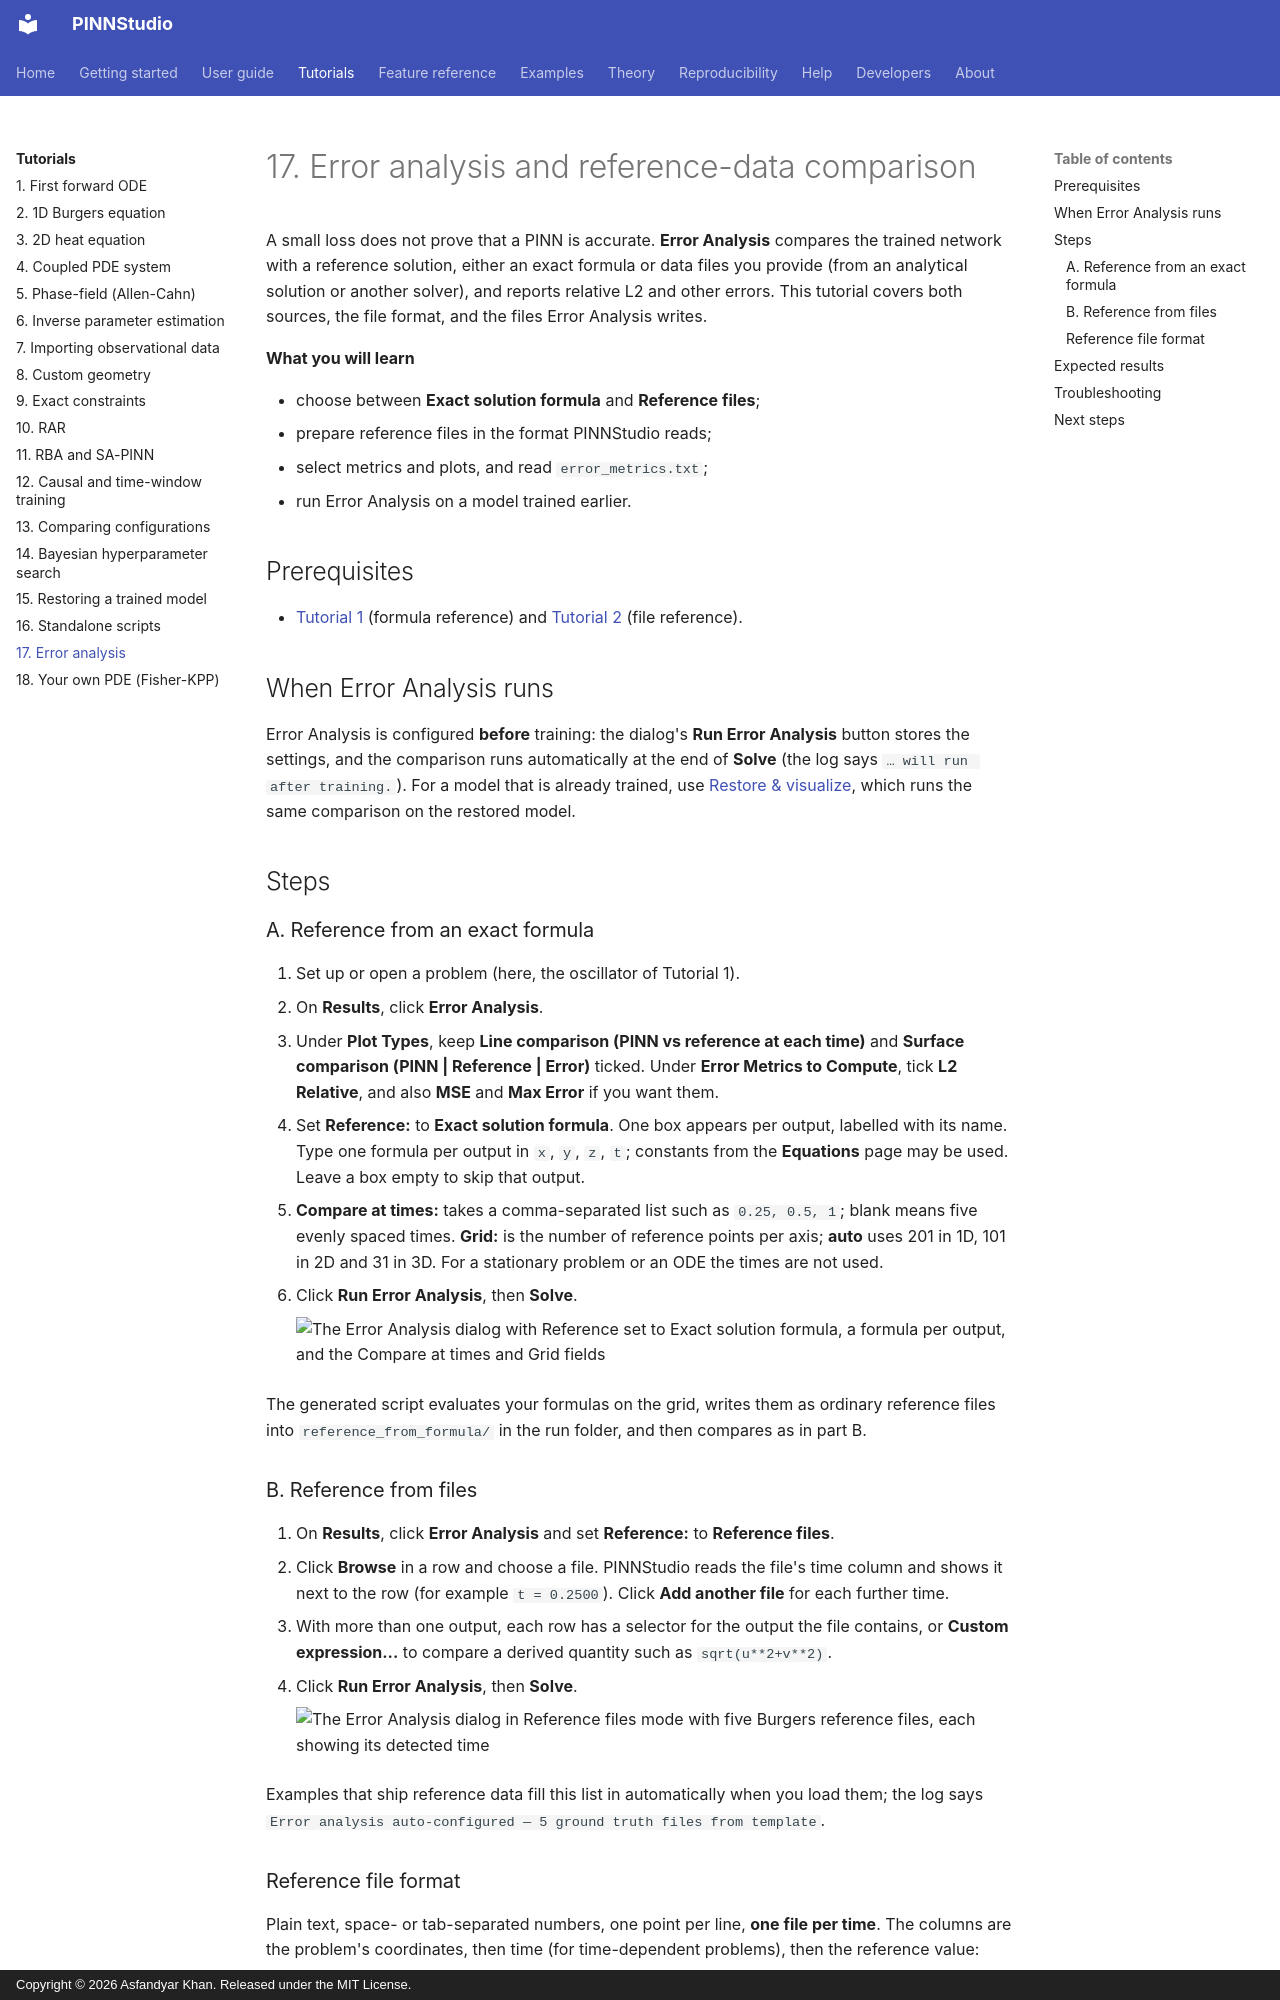

repository: AsfandyarKhan72/PINNStudio · page: tutorials/17-error-analysis/index.html · generator: mkdocs · copyright: Copyright © 2026 Asfandyar Khan. Released under the MIT License.

# 17. Error analysis and reference-data comparison

A small loss does not prove that a PINN is accurate. **Error Analysis** compares the trained network with a
reference solution, either an exact formula or data files you provide (from an analytical solution or another
solver), and reports relative L2 and other errors. This tutorial covers both sources, the file format, and the
files Error Analysis writes.

**What you will learn**

- choose between **Exact solution formula** and **Reference files**;
- prepare reference files in the format PINNStudio reads;
- select metrics and plots, and read `error_metrics.txt`;
- run Error Analysis on a model trained earlier.

## Prerequisites

- [Tutorial 1](01-ode.md) (formula reference) and [Tutorial 2](02-burgers.md) (file reference).

## When Error Analysis runs

Error Analysis is configured **before** training: the dialog's **Run Error Analysis** button stores the
settings, and the comparison runs automatically at the end of **Solve** (the log says
`… will run after training.`). For a model that is already trained, use
[Restore & visualize](15-restore.md), which runs the same comparison on the restored model.

## Steps

### A. Reference from an exact formula

1. Set up or open a problem (here, the oscillator of Tutorial 1).
2. On **Results**, click **Error Analysis**.
3. Under **Plot Types**, keep **Line comparison (PINN vs reference at each time)** and
   **Surface comparison (PINN | Reference | Error)** ticked. Under **Error Metrics to Compute**, tick
   **L2 Relative**, and also **MSE** and **Max Error** if you want them.
4. Set **Reference:** to **Exact solution formula**. One box appears per output, labelled with its name.
   Type one formula per output in `x`, `y`, `z`, `t`; constants from the **Equations** page may be used.
   Leave a box empty to skip that output.
5. **Compare at times:** takes a comma-separated list such as `0.25, 0.5, 1`; blank means five evenly spaced
   times. **Grid:** is the number of reference points per axis; **auto** uses 201 in 1D, 101 in 2D and 31 in 3D.
   For a stationary problem or an ODE the times are not used.
6. Click **Run Error Analysis**, then **Solve**.

    ![The Error Analysis dialog with Reference set to Exact solution formula, a formula per output, and the Compare at times and Grid fields](../assets/screenshots/tut01_ea_dialog.png){ .screenshot loading=lazy }

The generated script evaluates your formulas on the grid, writes them as ordinary reference files into
`reference_from_formula/` in the run folder, and then compares as in part B.
